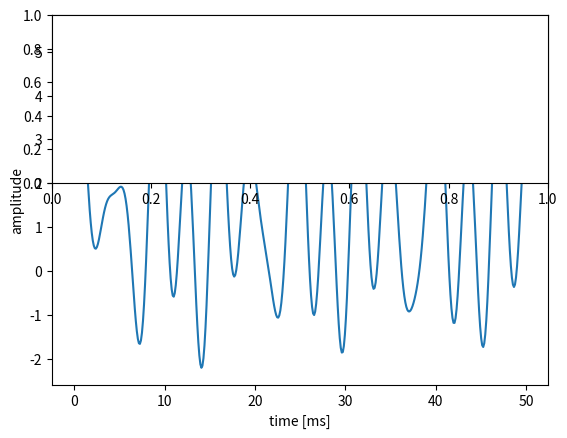

Generate this figure with matplotlib: (Note: this script raises an exception after producing the figure.)
#coding:utf-8
import numpy as np
import pylab
import matplotlib.pyplot as plt

if __name__ == "__main__":
	#波の作成
	fs = 8820.0
	time = np.arange(0.0, 0.05, 1/fs)
	sinwav1 = 1.2*np.sin(2 * np.pi * 130 * time)
	coswav1 = 0.9*np.cos(2 * np.pi * 200 * time)
	sinwav2 = 1.8*np.sin(2 * np.pi * 260 * time)
	coswav2 = 1.4*np.cos(2 * np.pi * 320 * time)
	wavedata = 1.4 + (sinwav1 + sinwav2 + coswav1 + coswav2)

	plt.plot(time * 1000, wavedata)
	plt.xlabel("time [ms]")
	plt.ylabel("amplitude")
	plt.show()

# 離散フーリエ変換
n = 2048
dft = np.fft.fft(wavedata, n)
# 振幅スペクトル
Adft = np.abs(dft)
# パワースペクトル
Pdft = np.abs(dft) ** 2
# 周波数スケール
fscale = np.fft.fftfreq(n, d = 1.0 / fs)

#振幅を周波数ごとにプロット
plt.subplot(211)
plt.plot(fscale[0:n/2], Adft[0:n/2])
plt.xlabel("frequecy [Hz]")
plt.ylabel("amplitude")
plt.xlim(0, 700)
#パワースペクトル
plt.subplot(212)
plt.plot(fscale[0:n/2], Pdft[0:n/2])
plt.xlabel("freqency [Hz]")
plt.ylabel("power spectrum")
plt.xlim(0, 700)

plt.show()

#対数スペクトル（dBで表示）
plt.subplot(211)
plt.plot(fscale[0:n/2], 20 * np.log(Adft[0: n/2]))
plt.xlabel("frequency [Hz]")
plt.ylabel("log amplitude [dB]")
plt.xlim(0, 700)

#対数パワースペクトル
plt.subplot(212)
plt.plot(fscale[0:n/2], 20 * np.log(Pdft[0: n/2]))
plt.xlabel("frequency [Hz]")
plt.ylabel("log power spectrum [dB]")
plt.xlim(0, 700)

plt.show()











